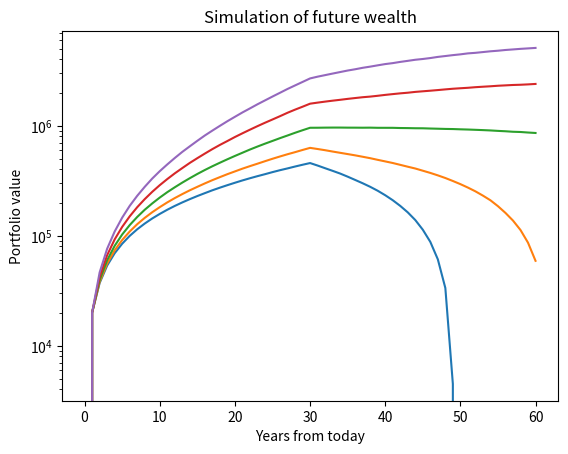

Source code (Python): (Note: this script raises an exception after producing the figure.)

# coding: utf-8

# In[27]:


# -*- coding: utf-8 -*-
"""
Created on Thu Sep  7 20:03:58 2018

[redacted]
"""

#%%
import numpy as np
# Define the correlation matrix
# Stocks, bonds and cash
CorrMat=np.array([[1,0.4,0.1],[0.4,1,0.3],[0.1,0.3,1]])
# Define the vector of standard deviations
SD=np.array([[0.2],[0.07],[0.02]])
# Define expected returns
ExpRet=np.array([[0.07],[0.03],[0.02]])
# Define the remaining life of this person
T_b=30
T_a=30
# Define the number of simulations
NumSim=100000
# Define the asset allocation
Alloc_b = np.array([[0.60],[0.40],[0.00]])
Alloc_a = np.array([[0.30],[0.60],[0.10]])
# Define the balance of the account today
Balance = 0
income_b = 20000
income_a = -30000

# End of definitions
# Calculations start here

# Compute the covariance matrix
OuterProduct=np.dot(SD,SD.T)
CovMat=CorrMat*OuterProduct
nCol=CorrMat.shape[1]
# Generate a matrix of simulated normal standard returns
SimRet=np.random.normal(loc=0.0,scale=1.0,size=(int(NumSim/2)*(T_b+T_a),nCol))
# Variance reduction technique: antithetic variates
TempRet=-SimRet
SimRet=np.vstack([SimRet,TempRet])
# Make data lognormal instead of normal
SimRet = np.exp(SimRet)
# Change variance and covariance of random numbers
SDMat = np.linalg.cholesky(CovMat)
SimRet = SimRet@SDMat
# Change mean of random numbers
ColAvg = np.mean(SimRet,axis=0)
SimRet = SimRet - ColAvg
SimRet = SimRet + ExpRet.T
# Assuming annual rebalancing, multiply random returns by allocation and 
#  obtain a vector of portfolio returns
SimRet_b = SimRet[0:NumSim*T_b]@Alloc_b
SimRet_a = SimRet[NumSim*T_b:NumSim*(T_b+T_a)]@Alloc_a
SimRet=np.vstack([SimRet_b,SimRet_a])
# Reshape the vector into a matrix of T rows
SimRet = SimRet.reshape(T_b+T_a,NumSim)
# Allocate a matrix with results
SimLives = np.zeros([T_b+T_a+1,NumSim])
# The first row is a constant, the value of the portfolio today
SimLives[0,] = Balance
for i in range(1,T_b+1):
    SimLives[i,]=SimLives[i-1,]*(1+SimRet[i-1,])+income_b
for i in range(T_b+1,T_b+T_a+1):
    SimLives[i,]=SimLives[i-1,]*(1+SimRet[i-1,])+income_a
# Extract relevant percentiles
PercentOut = np.percentile(SimLives,[10,25,50,75,90],axis=1)
#  Create picture with log vertical axis
import matplotlib.pyplot as plt
plt.semilogy(PercentOut.T)
plt.title('Simulation of future wealth')
plt.xlabel('Years from today')
plt.ylabel('Portfolio value')
plt.show()

PercentOut[0,]
IRR = np.irr(PercentOut[0,])
IRR

a = np.array([1, 2, 3, 4, 5, 6, 7, 8, 9])
a[0:2]
a[2]
b = 1000
print(b)


#%%
#Class 2
import numpy as np
# Define the correlation matrix
# Stocks, bonds and cash
CorrMat=np.array([[1,0.4,0.1],[0.4,1,0.3],[0.1,0.3,1]])
# Define the vector of standard deviations
SD=np.array([[0.2],[0.07],[0.02]])
# Define expected returns
ExpRet=np.array([[0.07],[0.03],[0.02]])
# Define the remaining life of this person
T_b=30
T_a=30
# Define the number of simulations
NumSim=100000
# Define the asset allocation
Alloc_y = np.array([[0.60],[0.40],[0.00]])
Alloc_o = np.array([[0.30],[0.60],[0.10]])
# Define the balance of the account today
Balance = 0
# Define annual contribution
income_b = 20000
# Define the retirement need
income_a = -30000

# End of definitions
# Calculations start here

# Compute the covariance matrix
OuterProduct=np.dot(SD,SD.T)
CovMat=CorrMat*OuterProduct
nCol=CorrMat.shape[1]
# Generate a matrix of simulated normal standard returns
SimRet=np.random.normal(loc=0.0,scale=1.0,size=(int(NumSim/2)*(T_b+T_a),nCol))
# Variance reduction technique: antithetic variates
TempRet=-SimRet
SimRet=np.vstack([SimRet,TempRet])
# Make data lognormal instead of normal
SimRet = np.exp(SimRet)
# Change variance and covariance of random numbers
SDMat = np.linalg.cholesky(CovMat)
SimRet = SimRet@SDMat
# Change mean of random numbers
ColAvg = np.mean(SimRet,axis=0)
SimRet = SimRet - ColAvg
SimRet = SimRet + ExpRet.T
# Assuming annual rebalancing, multiply random returns by allocation and 
#  obtain a vector of portfolio returns
SimRet_b = SimRet[0:NumSim*T_b]@Alloc_b
SimRet_a = SimRet[NumSim*T_b:NumSim*(T_b+T_a)]@Alloc_a
SimRet=np.vstack([SimRet_b,SimRet_a])
# Create a vector of cash flow
Cashflows = np.zeros([T_b+1],1)
# Reshape the vector into a matrix of T rows
SimRet = SimRet.reshape(T_b+T_a,NumSim)
# Allocate a matrix with results
SimLives = np.zeros([T_b+T_a+1,NumSim])
# The first row is a constant, the value of the portfolio today
SimLives[0,] = Balance
for i in range(1,T_b+1):
    SimLives[i,]=SimLives[i-1,]*(1+SimRet[i-1,])+income_b
for i in range(T_b+1,T_b+T_a+1):
    SimLives[i,]=SimLives[i-1,]*(1+SimRet[i-1,])+income_a
# Extract relevant percentiles
PercentOut = np.percentile(SimLives,[10,25,50,75,90],axis=1)
#  Create picture with log vertical axis
import matplotlib.pyplot as plt
plt.semilogy(PercentOut.T)
plt.title('Simulation of future wealth')
plt.xlabel('Years from today')
plt.ylabel('Portfolio value')
plt.show()

PercentOut[0,]
IRR = np.irr(PercentOut[0,])
IRR

a = np.array([1, 2, 3, 4, 5, 6, 7, 8, 9])
a[0:2]
a[2]
b = 1000
print(b)

# Define a vector of probabilities of death
Mortality = np.zeros([T-Retire,1])
for i in range(0,T-retire):
    Mortality[i]=(i+1)/(Mortality.shape[0])

# Computer average account balance at death
Death = Mortality.T@Simlives[Retire+1:T+1,]
Death = np.mean(Death)



r_min = pbar.min()
r_max = pbar.max()
optimal_mus = np.arange(r_min,r_max,(r_max-r_min)/9)

# convex optimization

